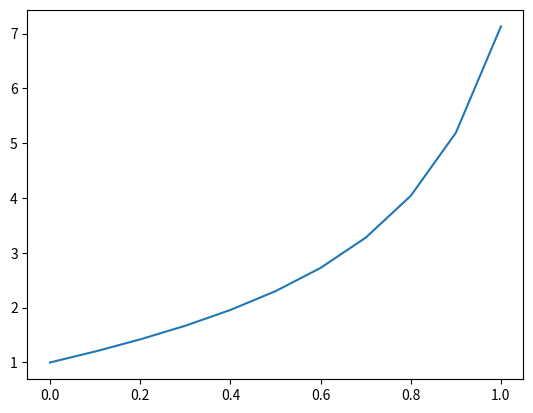

The matplotlib source for this figure:
import numpy as np
from matplotlib import pyplot as plt


def f_(x, y):
    return 1 + (x-y)*(x-y)


def f(x):
    return (1 + 2 * x) ** 0.5


# 显示欧拉法
def explicit_euler(a, b, N, y0, f_):
    h = (b - a) / N
    xs = np.zeros(N + 1)
    y_pred = np.zeros(N + 1)
    ys = np.zeros(N + 1)
    y_pred[0], xs[0], ys[0] = y0, a, y0
    for i in range(1, N + 1):
        xs[i] = xs[i - 1] + h
        #ys[i] = f(xs[i])
        y_pred[i] = y_pred[i - 1] + h * f_(xs[i - 1], y_pred[i - 1])
        y_pred[i] = format(y_pred[i], ".5f")
        print(f"第{i}个 Euler方法函数值为{y_pred[i]}")

    print(y_pred)
    plt.plot(xs, y_pred)
    #plt.plot(xs, ys, '.')
    plt.show()


def implicit_euler(a, b, N, y0, f_):
    h = (b - a) / N
    xs = np.zeros(N + 1)
    y_pred = np.zeros(N + 1)
    ys = np.zeros(N + 1)
    y_pred[0], xs[0], ys[0] = y0, a, y0
    for i in range(1,N+1):
        xs[i] = xs[i-1] + h
        y1 = y_pred[i-1] + h * f_(xs[i-1], y_pred[i-1])
        y2 = y_pred[i-1] + h * f_(xs[i], y1)
        while abs(y2 - y1) > 0.01:
            y1 = y2
            y2 = y_pred[i] + h * f_(xs[i], y1)
        y_pred[i] = y2
        ys[i] = f(xs[i])
    print(y_pred)
    plt.plot(xs, y_pred)
    plt.plot(xs, ys, '.')
    plt.show()


def improve_euler(a, b, N, y0, f_):
    h = (b - a) / N
    xs = np.zeros(N + 1)
    y_pred = np.zeros(N + 1)
    ys = np.zeros(N + 1)
    y_pred[0], xs[0], ys[0] = y0, a, y0
    for i in range(1, N + 1):
        xs[i] = xs[i - 1] + h
        yp = y_pred[i - 1] + h * f_(xs[i - 1], y_pred[i - 1])
        yc = y_pred[i - 1] + h * f_(xs[i], yp)
        y_pred[i] = (yp + yc) / 2
        y_pred[i] = format(y_pred[i], ".5f")
        ys[i] = f(xs[i])
        print(f"第{i}个 Euler方法函数值为{y_pred[i]}")

    print(y_pred)
    plt.plot(xs, y_pred)
    #plt.plot(xs, ys, '.')
    plt.show()


explicit_euler(0, 1, 10, 1, f_)
